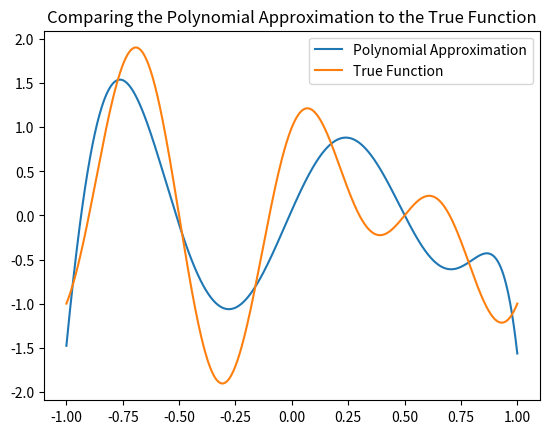
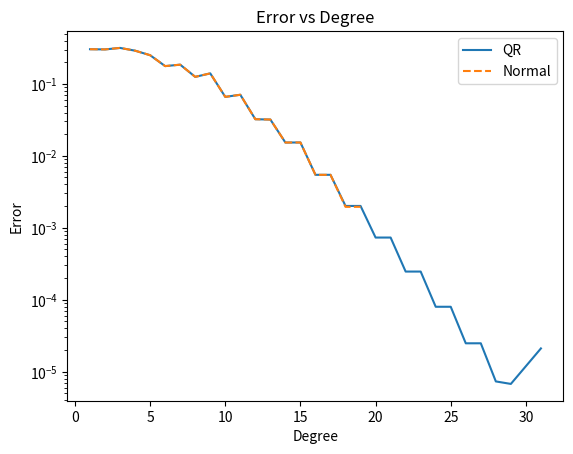

Write Python code to recreate these figures, in order.
import numpy as np
import matplotlib.pyplot as plt

# function definition
def fun(x):
    return np.sin(2*np.pi*x) + np.cos(3*np.pi*x)

# create training (x, y) pairs
def gen_train(x_min=-1, x_max=1, num=33):
    x = np.linspace(x_min, x_max, num)
    y = []
    for x_i in x:
        y.append(fun(x_i))

    return x, y

# normal and qr least squares algorithm's, fleeced from homework 8
def normal(A, b):
    ATA = np.dot(A.transpose(), A)
    ATb = np.dot(A.transpose(), b) 
    if(len(ATA) == np.linalg.matrix_rank(ATA)):
        L = np.linalg.cholesky(ATA) 
        y = np.linalg.solve(L, ATb) 
        x_ne = np.linalg.solve(L.transpose(), y) 
        return x_ne
    return [-1, 0]

def qr(A, b):
    Q, R = np.linalg.qr(A)
    QTb = np.dot(Q.transpose(), b)
    x_qr = np.linalg.solve(R, QTb)
    return x_qr    

# use x to make the tall A matrix
def calc_tall(x_train, deg):
    # vandermonde matrix is from x^0 to x^n-1, call with deg+1
    A = np.vander(x_train, deg+1)
    # vandermonde returns a flipped matrix, so we flip it back
    A = np.fliplr(A)
    return A

# use specificed algorithm to find coeff
def calc_coeff(x_train, y_train, deg=7, alg=qr):
    A = calc_tall(x_train, deg)
    coeff = alg(A, y_train)
    return coeff

def draw_plot(coeff):
    x = np.linspace(-1, 1, 1000)
    y_poly = []
    y_fun = []
    
    # solve for data
    for x_i in x:
        y_poly.append(np.polyval(np.flipud(coeff), x_i))
        y_fun.append(fun(x_i))
    
    # plot stuff
    plt.plot(x, y_poly, label="Polynomial Approximation")
    plt.plot(x, y_fun, label="True Function")
    plt.title("Comparing the Polynomial Approximation to the True Function")
    leg = plt.legend(loc="upper right")
    plt.show()

def qualify(x_min=-1, x_max=1, deg_max=7, num=100):
    x_train, y_train = gen_train()
    x_test = [np.random.uniform(low=-1.0, high=1.0) for i in range(num)]
    y_test = [fun(x) for x in x_test]
    
    y_true = 0
    for y_i in y_test:
        y_true += (y_i**2)
    y_true /= len(y_test)
    p_error_qr = []
    p_error_ne = []
    d_qr = []
    d_ne = []

    for d in range(1, 32):
        coeff_qr = calc_coeff(x_train, y_train, d)
        e_sum_qr = 0
        for i, x_i in enumerate(x_test):
            e_sum_qr += (y_test[i] - np.polyval(np.flipud(coeff_qr), x_i))
         
        e_sum_qr /= len(x_test) 
        p_error_qr.append((np.abs(e_sum_qr) / np.abs(y_true))**0.5)
        d_qr.append(d)

    for d in range(1, 32):
        coeff_ne = calc_coeff(x_train, y_train, d, alg=normal)
        if sum(coeff_ne) == -1:
            continue
        e_sum_ne = 0
        for i, x_i in enumerate(x_test): 
            e_sum_ne += (y_test[i] - np.polyval(np.flipud(coeff_ne), x_i))
        e_sum_ne /= len(x_test)
        p_error_ne.append((np.abs(e_sum_ne) / np.abs(y_true))**0.5)
        d_ne.append(d)

    plt.figure()
    plt.semilogy(d_qr, p_error_qr)
    plt.semilogy(d_ne, p_error_ne, '--')
    plt.legend(["QR", "Normal"])
    plt.xlabel("Degree")
    plt.ylabel("Error")
    plt.title("Error vs Degree")
#    plt.grid(True, which="both")
    plt.show()

def main():
    x_train, y_train = gen_train()
    coeff_qr = calc_coeff(x_train, y_train)
#   coeff_norm = calc_coeff(x_train, y_train, alg=normal)
    draw_plot(coeff_qr) 
    qualify()

if __name__ == "__main__":
    main()
